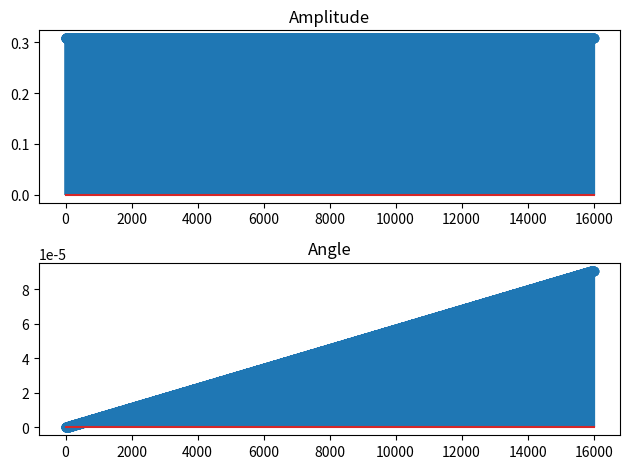

Recreate this plot in Python.
import numpy as np
import matplotlib.pyplot as plt


def eq(a, b, f, fs):
    N = len(a)
    M = len(b)
    omega = 2 * np.pi * f / fs
    a_sum = 1
    b_sum = 0
    for i in range(1, N):
        a_sum += a[i] * np.exp(-1j * omega * i)
    for k in range(M):
        b_sum += b[k] * np.exp(-1j * omega * k)

    H = b_sum / a_sum

    return H


if __name__ == "__main__":
    fs = 16000
    f = np.arange(fs)/ fs

    a = [1, 0.3]
    b = [0.4]

    H = eq(a, b, f, fs)

    fig = plt.figure()
    ax1 = fig.add_subplot(2, 1, 1)
    ax2 = fig.add_subplot(2, 1, 2)
    ax1.stem(np.abs(H))
    ax2.stem(np.angle(H))
    ax1.set_title("Amplitude")
    ax2.set_title("Angle")
    fig.tight_layout()
    plt.show()
